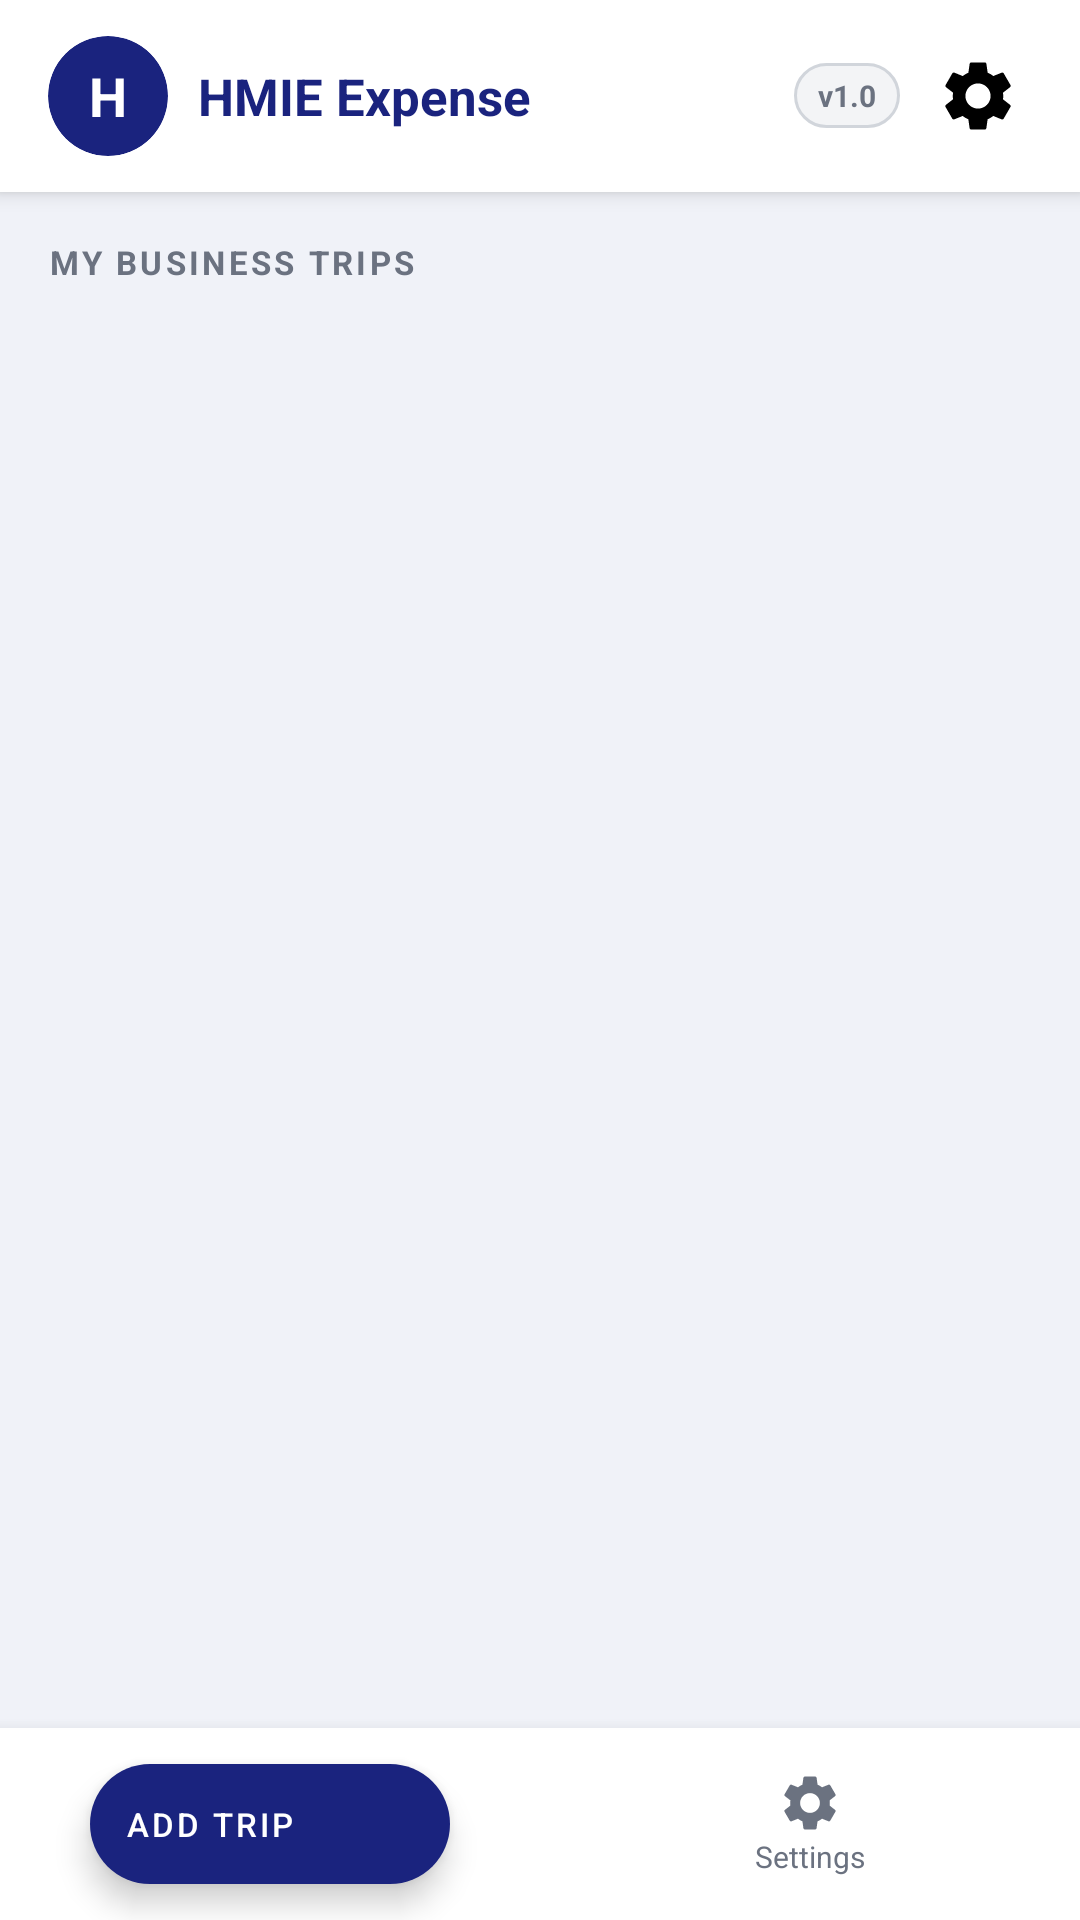

The Android layout XML behind this screen, and the referenced resources:
<!-- AndroidManifest.xml: application theme Theme.BTReportApp -->
<!-- res/layout/activity_main.xml -->
<?xml version="1.0" encoding="utf-8"?>
<LinearLayout
    xmlns:android="http://schemas.android.com/apk/res/android"
    xmlns:app="http://schemas.android.com/apk/res-auto"
    android:layout_width="match_parent"
    android:layout_height="match_parent"
    android:orientation="vertical"
    android:background="@color/background">

    
    <androidx.appcompat.widget.Toolbar
        android:id="@+id/toolbar"
        android:layout_width="match_parent"
        android:layout_height="0dp"
        android:visibility="gone"/>

    
    <LinearLayout
        android:id="@+id/headerBar"
        android:layout_width="match_parent"
        android:layout_height="wrap_content"
        android:background="@color/surface"
        android:elevation="4dp"
        android:orientation="horizontal"
        android:paddingHorizontal="16dp"
        android:paddingVertical="12dp"
        android:gravity="center_vertical">

        
        <com.google.android.material.card.MaterialCardView
            android:layout_width="40dp"
            android:layout_height="40dp"
            app:cardCornerRadius="20dp"
            app:cardBackgroundColor="@color/primary"
            app:cardElevation="0dp">
            <TextView
                android:layout_width="match_parent"
                android:layout_height="match_parent"
                android:text="H"
                android:textColor="@android:color/white"
                android:textStyle="bold"
                android:textSize="18sp"
                android:gravity="center"/>
        </com.google.android.material.card.MaterialCardView>

        <TextView
            android:layout_width="0dp"
            android:layout_height="wrap_content"
            android:layout_weight="1"
            android:layout_marginStart="10dp"
            android:text="HMIE Expense"
            android:textColor="@color/primary"
            android:textStyle="bold"
            android:textSize="17sp"/>

        
        <TextView
            android:id="@+id/btnSupport"
            android:layout_width="wrap_content"
            android:layout_height="wrap_content"
            android:text="v1.0"
            android:textSize="10sp"
            android:textStyle="bold"
            android:textColor="@color/on_surface_variant"
            android:background="@drawable/chip_gray_bg"
            android:paddingHorizontal="8dp"
            android:paddingVertical="4dp"
            android:layout_marginEnd="8dp"/>

        <ImageView
            android:id="@+id/btnSettings"
            android:layout_width="36dp"
            android:layout_height="36dp"
            android:src="@drawable/ic_settings"
            android:contentDescription="Settings"
            android:padding="4dp"/>

    </LinearLayout>

    
    <TextView
        android:layout_width="match_parent"
        android:layout_height="wrap_content"
        android:text="MY BUSINESS TRIPS"
        android:textColor="@color/on_surface_variant"
        android:textSize="11sp"
        android:letterSpacing="0.1"
        android:textStyle="bold"
        android:paddingHorizontal="16dp"
        android:paddingTop="16dp"
        android:paddingBottom="8dp"/>

    
    <FrameLayout
        android:layout_width="match_parent"
        android:layout_height="0dp"
        android:layout_weight="1">

        <androidx.recyclerview.widget.RecyclerView
            android:id="@+id/rvTrips"
            android:layout_width="match_parent"
            android:layout_height="match_parent"
            android:paddingHorizontal="12dp"
            android:paddingBottom="8dp"
            android:clipToPadding="false"
            app:layoutManager="androidx.recyclerview.widget.LinearLayoutManager"/>

        <TextView
            android:id="@+id/tvEmpty"
            android:layout_width="wrap_content"
            android:layout_height="wrap_content"
            android:layout_gravity="center"
            android:text="No trips yet.\nTap + to create your first Business Trip."
            android:textAlignment="center"
            android:textColor="@color/on_surface_variant"
            android:textSize="14sp"
            android:visibility="gone"/>

    </FrameLayout>

    
    <LinearLayout
        android:layout_width="match_parent"
        android:layout_height="64dp"
        android:background="@color/surface"
        android:elevation="8dp"
        android:orientation="horizontal">

        
        <FrameLayout
            android:layout_width="0dp"
            android:layout_height="match_parent"
            android:layout_weight="1">
            <com.google.android.material.floatingactionbutton.ExtendedFloatingActionButton
                android:id="@+id/fab"
                android:layout_width="wrap_content"
                android:layout_height="40dp"
                android:layout_gravity="center"
                android:text="Add Trip"
                android:textColor="@android:color/white"
                android:textSize="11sp"
                app:backgroundTint="@color/primary"
                app:icon="@drawable/ic_add"
                app:iconTint="@android:color/white"
                app:iconSize="16dp"
                app:iconPadding="4dp"/>
        </FrameLayout>

        
        <LinearLayout
            android:id="@+id/navSettings"
            android:layout_width="0dp"
            android:layout_height="match_parent"
            android:layout_weight="1"
            android:gravity="center"
            android:orientation="vertical">
            <ImageView android:layout_width="22dp" android:layout_height="22dp"
                android:src="@drawable/ic_settings"
                app:tint="@color/on_surface_variant"
                android:contentDescription="Settings"/>
            <TextView android:layout_width="wrap_content" android:layout_height="wrap_content"
                android:text="Settings" android:textSize="10sp"
                android:textColor="@color/on_surface_variant"/>
        </LinearLayout>

    </LinearLayout>

</LinearLayout>
<!-- resources referenced by this layout -->
<resources>
  <color name="background">#F0F2F8</color>
  <color name="on_surface_variant">#6B7280</color>
  <color name="primary">#1A237E</color>
  <color name="surface">#FFFFFF</color>
  <!-- drawable chip_gray_bg (drawable) -->
  <?xml version="1.0" encoding="utf-8"?>
  <shape xmlns:android="http://schemas.android.com/apk/res/android"
      android:shape="rectangle">
      <solid android:color="#F3F4F6"/>
      <corners android:radius="20dp"/>
      <stroke android:color="#D1D5DB" android:width="1dp"/>
  </shape>
  <!-- drawable ic_settings (drawable) -->
  <vector xmlns:android="http://schemas.android.com/apk/res/android"
      android:width="24dp" android:height="24dp"
      android:viewportWidth="24" android:viewportHeight="24">
      <path android:fillColor="#000000"
          android:pathData="M19.14,12.94c0.04,-0.3 0.06,-0.61 0.06,-0.94 0,-0.32 -0.02,-0.64 -0.07,-0.94l2.03,-1.58c0.18,-0.14 0.23,-0.41 0.12,-0.61l-1.92,-3.32c-0.12,-0.22 -0.37,-0.29 -0.59,-0.22l-2.39,0.96c-0.5,-0.38 -1.03,-0.7 -1.62,-0.94L14.4,2.81c-0.04,-0.24 -0.24,-0.41 -0.48,-0.41h-3.84c-0.24,0 -0.43,0.17 -0.47,0.41L9.25,5.35C8.66,5.59 8.12,5.92 7.63,6.29L5.24,5.33c-0.22,-0.08 -0.47,0 -0.59,0.22L2.74,8.87C2.62,9.08 2.66,9.34 2.86,9.48l2.03,1.58C4.84,11.36 4.8,11.69 4.8,12s0.02,0.64 0.07,0.94l-2.03,1.58c-0.18,0.14 -0.23,0.41 -0.12,0.61l1.92,3.32c0.12,0.22 0.37,0.29 0.59,0.22l2.39,-0.96c0.5,0.38 1.03,0.7 1.62,0.94l0.36,2.54c0.05,0.24 0.24,0.41 0.48,0.41h3.84c0.24,0 0.44,-0.17 0.47,-0.41l0.36,-2.54c0.59,-0.24 1.13,-0.56 1.62,-0.94l2.39,0.96c0.22,0.08 0.47,0 0.59,-0.22l1.92,-3.32c0.12,-0.22 0.07,-0.47 -0.12,-0.61L19.14,12.94zM12,15.6c-1.98,0 -3.6,-1.62 -3.6,-3.6 0,-1.98 1.62,-3.6 3.6,-3.6 1.98,0 3.6,1.62 3.6,3.6 0,1.98 -1.62,3.6 -3.6,3.6z"/>
  </vector>
  <style name="Theme.BTReportApp" parent="Theme.MaterialComponents.DayNight.DarkActionBar">
          <item name="colorPrimary">@color/primary</item>
          <item name="colorPrimaryDark">@color/primary_dark</item>
          <item name="colorAccent">@color/secondary</item>
          <item name="android:statusBarColor">@color/primary_dark</item>
          <item name="windowActionBar">false</item>
          <item name="windowNoTitle">true</item>
          <item name="toolbarStyle">@style/AppToolbar</item>
      </style>
  <color name="primary_dark">#0D1757</color>
  <color name="secondary">#00897B</color>
  <style name="AppToolbar" parent="Widget.MaterialComponents.Toolbar.Primary">
          <item name="navigationIconTint">@android:color/white</item>
          <item name="android:background">@color/primary</item>
          <item name="titleTextColor">@android:color/white</item>
          <item name="subtitleTextColor">#9FA8DA</item>
      </style>
</resources>
